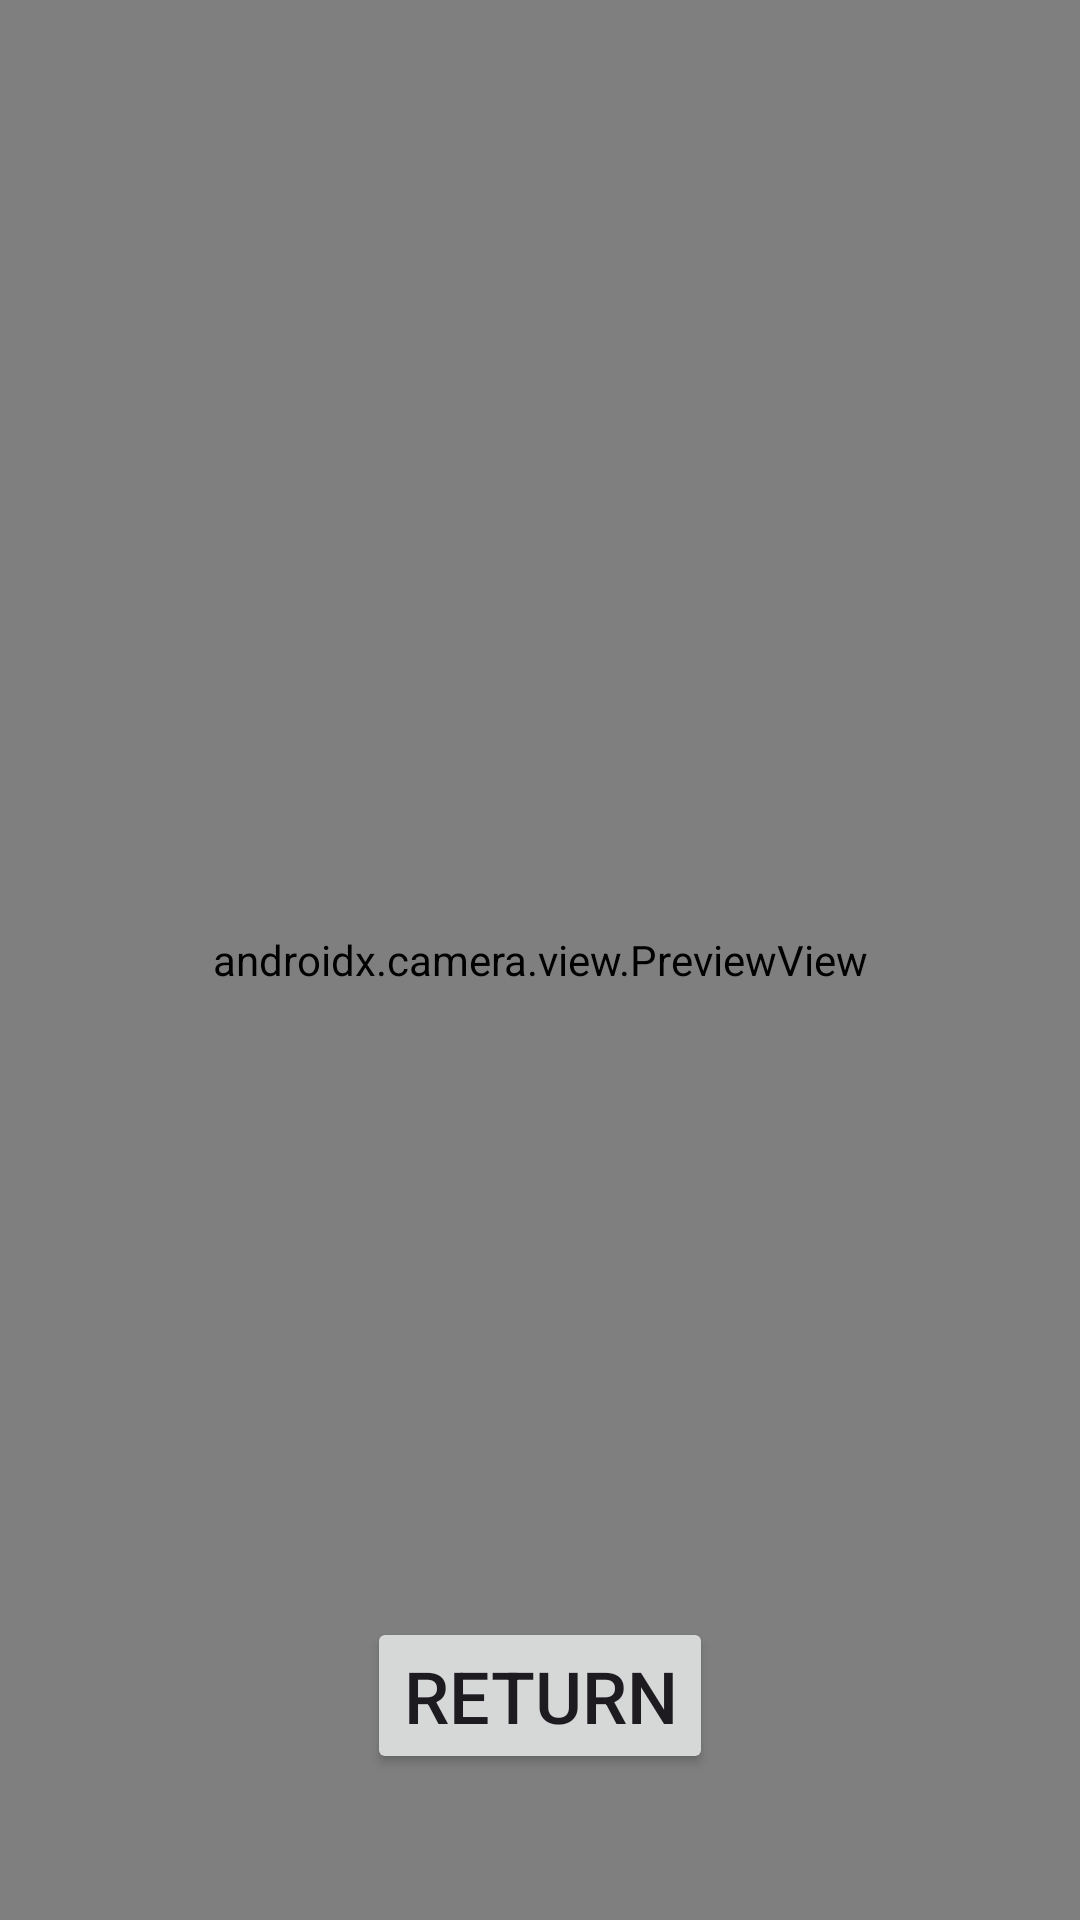

Produce the Android XML layout that renders to this screen, including the resource entries it uses.
<!-- AndroidManifest.xml: application theme Theme.QrReader -->
<!-- res/layout/fragment_qr_code_reader.xml -->
<?xml version="1.0" encoding="utf-8"?>
<FrameLayout xmlns:android="http://schemas.android.com/apk/res/android"
    xmlns:app="http://schemas.android.com/apk/res-auto"
    xmlns:tools="http://schemas.android.com/tools"
    android:layout_width="match_parent"
    android:layout_height="match_parent"
    tools:context=".ui.qrcode_reader.QrCodeReaderFragment">

    <androidx.constraintlayout.widget.ConstraintLayout
        android:layout_width="match_parent"
        android:layout_height="match_parent">

        <androidx.camera.view.PreviewView
            android:layout_width="match_parent"
            android:layout_height="match_parent" />

        <TextView
            android:id="@+id/qrScannedData"
            android:layout_marginLeft="10dp"
            android:layout_marginRight="10dp"
            android:layout_marginBottom="150dp"
            android:gravity="center"
            android:layout_width="match_parent"
            android:layout_height="wrap_content"
            android:textSize="24sp"
            app:layout_constraintBottom_toBottomOf="parent"
            app:layout_constraintEnd_toEndOf="parent"
            app:layout_constraintStart_toStartOf="parent" />

        <Button
            android:id="@+id/qrReturnButton"
            android:layout_width="wrap_content"
            android:layout_height="wrap_content"
            android:text="Return"
            android:textSize="24sp"
            app:layout_constraintBottom_toBottomOf="parent"
            app:layout_constraintEnd_toEndOf="parent"
            app:layout_constraintStart_toStartOf="parent"
            app:layout_constraintTop_toBottomOf="@+id/qrScannedData" />
    </androidx.constraintlayout.widget.ConstraintLayout>
</FrameLayout>
<!-- resources referenced by this layout -->
<resources>
  <style name="Theme.QrReader" parent="Theme.Material3.Light.NoActionBar" />
</resources>
